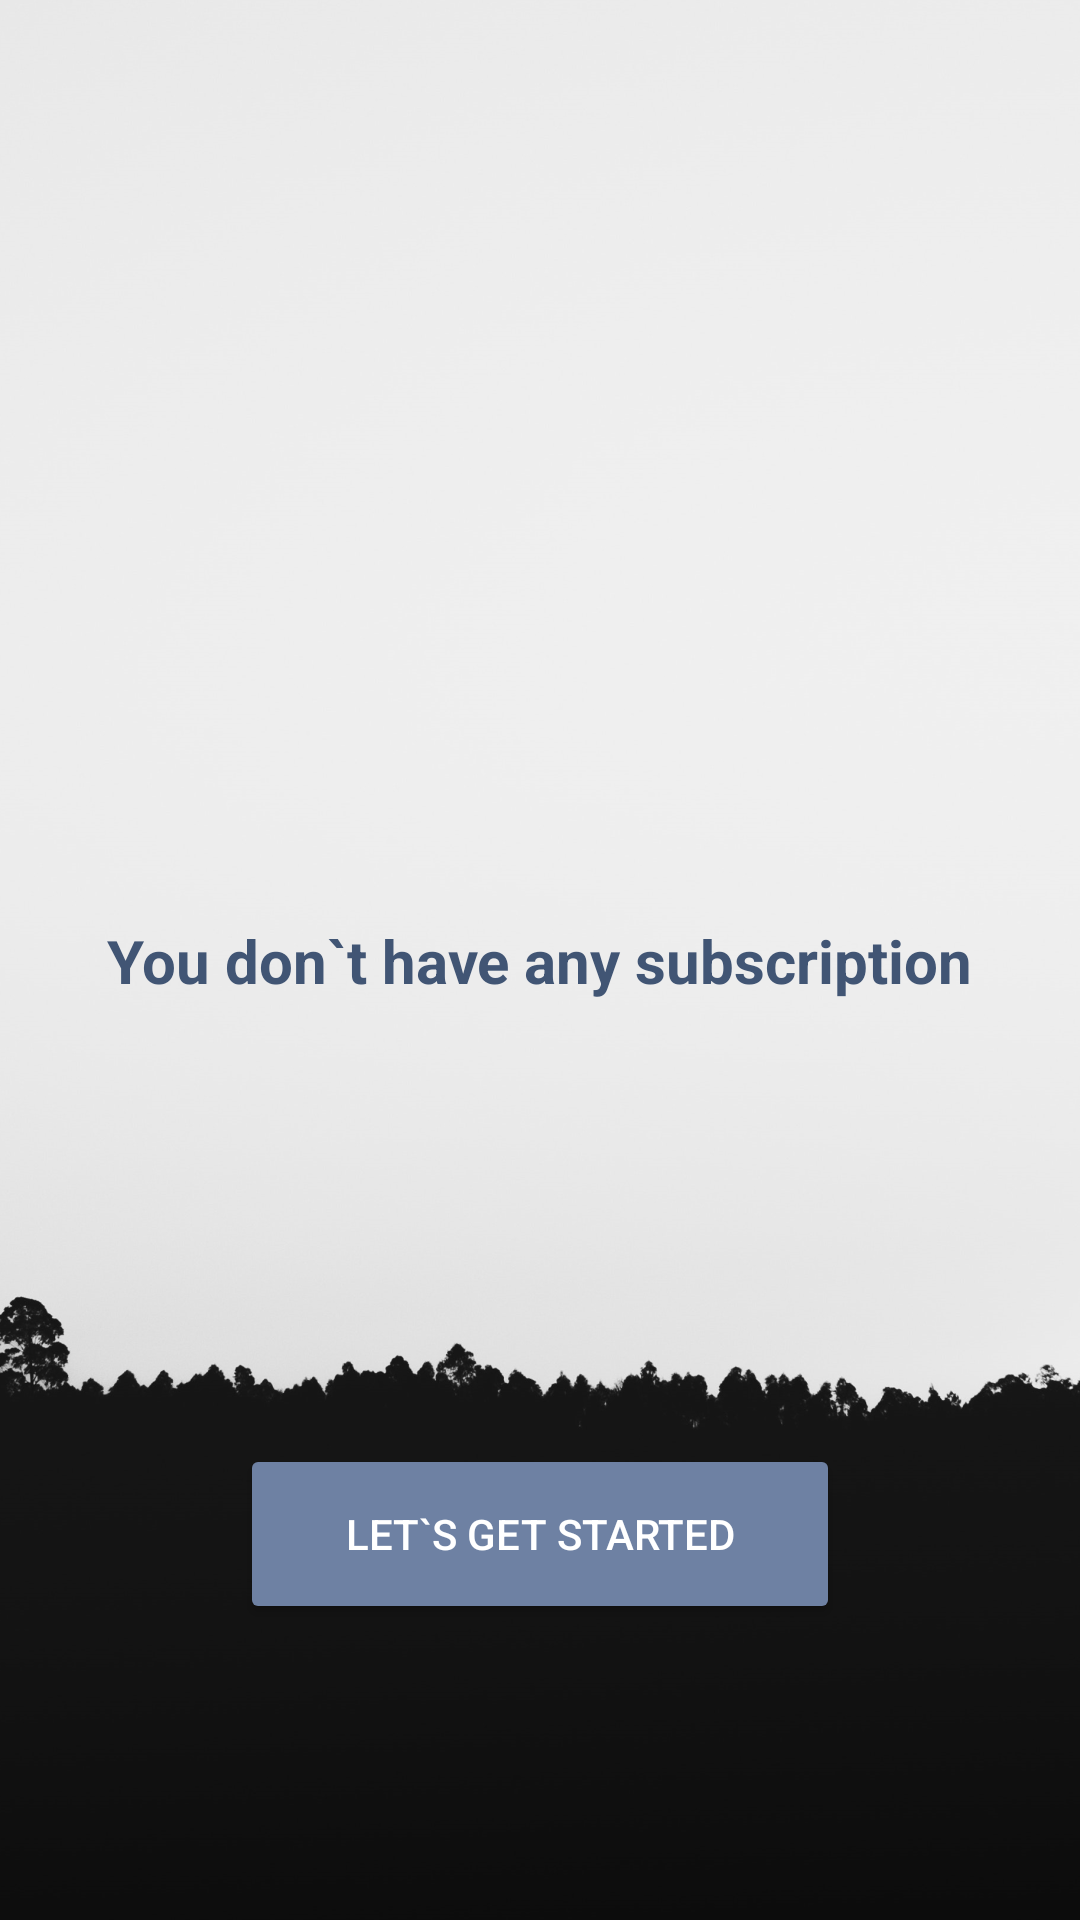

This screen was rendered from an Android layout file. Write that file and the resources it references.
<!-- AndroidManifest.xml: application theme AppTheme -->
<!-- res/layout/fragment_no_feeds.xml -->
<?xml version="1.0" encoding="utf-8"?>
<layout xmlns:tools="http://schemas.android.com/tools"
    xmlns:app="http://schemas.android.com/apk/res-auto"
    xmlns:android="http://schemas.android.com/apk/res/android">
    <data>
        <variable
            name="viewModel"
            type="com.justfeed.viewmodels.MainViewModel" />
    </data>

    <androidx.constraintlayout.widget.ConstraintLayout
        android:id="@+id/relativeLayout"
        android:layout_width="match_parent"
        android:layout_height="match_parent">

        <ImageView
            android:id="@+id/imageView"
            android:layout_width="fill_parent"
            android:layout_height="fill_parent"
            android:contentDescription="@string/silhouette_of_grass_under_white_sky"
            android:scaleType="centerCrop"
            android:src="@drawable/silhouette_of_grass_under_white_sky"
            app:layout_constraintStart_toStartOf="parent"
            app:layout_constraintTop_toTopOf="parent" />

        <TextView
            android:id="@+id/textView"
            android:layout_width="wrap_content"
            android:layout_height="wrap_content"
            android:text="@string/you_do_not_have_any_subscriptions"
            app:layout_constraintBottom_toBottomOf="parent"
            app:layout_constraintEnd_toEndOf="parent"
            app:layout_constraintStart_toStartOf="parent"
            app:layout_constraintTop_toTopOf="parent"
            android:textSize="20sp"
            android:textStyle="bold"
            android:textColor="@color/colorPrimary"/>

        <Button
            android:id="@+id/button"
            android:layout_width="wrap_content"
            android:layout_height="wrap_content"
            android:text="@string/lets_get_started"
            app:layout_constraintBottom_toBottomOf="parent"
            app:layout_constraintEnd_toEndOf="parent"
            app:layout_constraintStart_toStartOf="parent"
            app:layout_constraintTop_toBottomOf="@+id/textView"
            app:layout_constraintVertical_bias="0.6"
            android:width="200dp"
            android:height="60dp"
            android:onClick="@{() -> viewModel.onSubscribeClicked()}"/>

    </androidx.constraintlayout.widget.ConstraintLayout>
</layout>
<!-- resources referenced by this layout -->
<resources>
  <color name="colorPrimary">#415574</color>
  <!-- drawable silhouette_of_grass_under_white_sky: png bitmap (drawable, 364192 bytes) -->
  <string name="lets_get_started">Let\`s get started</string>
  <string name="silhouette_of_grass_under_white_sky">silhouette of grass under white sky</string>
  <string name="you_do_not_have_any_subscriptions">You don\`t have any subscription</string>
  <style name="AppTheme" parent="Theme.AppCompat.Light.DarkActionBar">
          
          <item name="colorPrimary">@color/colorPrimary</item>
          <item name="colorPrimaryDark">@color/colorPrimaryDark</item>
          <item name="colorAccent">@color/colorAccent</item>
          <item name="buttonStyle">@style/Widget.AppCompat.Button.Colored</item>
      </style>
  <color name="colorPrimaryDark">#152c48</color>
  <color name="colorAccent">#6e81a3</color>
</resources>
